Run: headless pygame with SDL's dummy video driver; simulated clock (each Clock.tick advances the game by its frame time, no real sleeping); random seed 0; keys injected as events and as key.get_pressed() state; no mouse input.
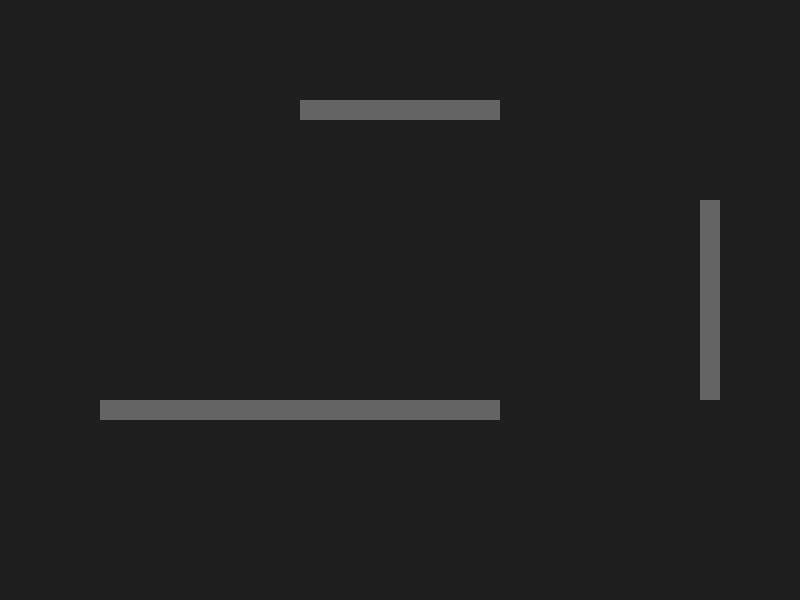
Frame 1 of 4 · flips 1–60 · no input
Frame 2 of 4 · flips 61–180 · tapped SPACE, RETURN · held RIGHT (→), D · screen unchanged from frame 1, image omitted
Frame 3 of 4 · flips 181–300 · held DOWN (↓), S · screen unchanged from frame 2, image omitted
Frame 4 of 4 · flips 301–420 · held LEFT (←), A, UP (↑), W · screen unchanged from frame 3, image omitted

The pygame program that drew these frames:

import pygame

pygame.init()

screen = pygame.display.set_mode((800, 600))

clock = pygame.time.Clock()

walls = [pygame.Rect(300, 100, 200, 20), pygame.Rect(100, 400, 400, 20), pygame.Rect(700, 200, 20, 200)]

running = True
while running:
    screen.fill((30, 30, 30))
    
    for wall in walls:
        pygame.draw.rect(screen, (100, 100, 100), wall)

    for event in pygame.event.get():
        if event.type == pygame.QUIT:
            running = False 

    pygame.display.flip()    
    clock.tick(60)    

pygame.quit()       
